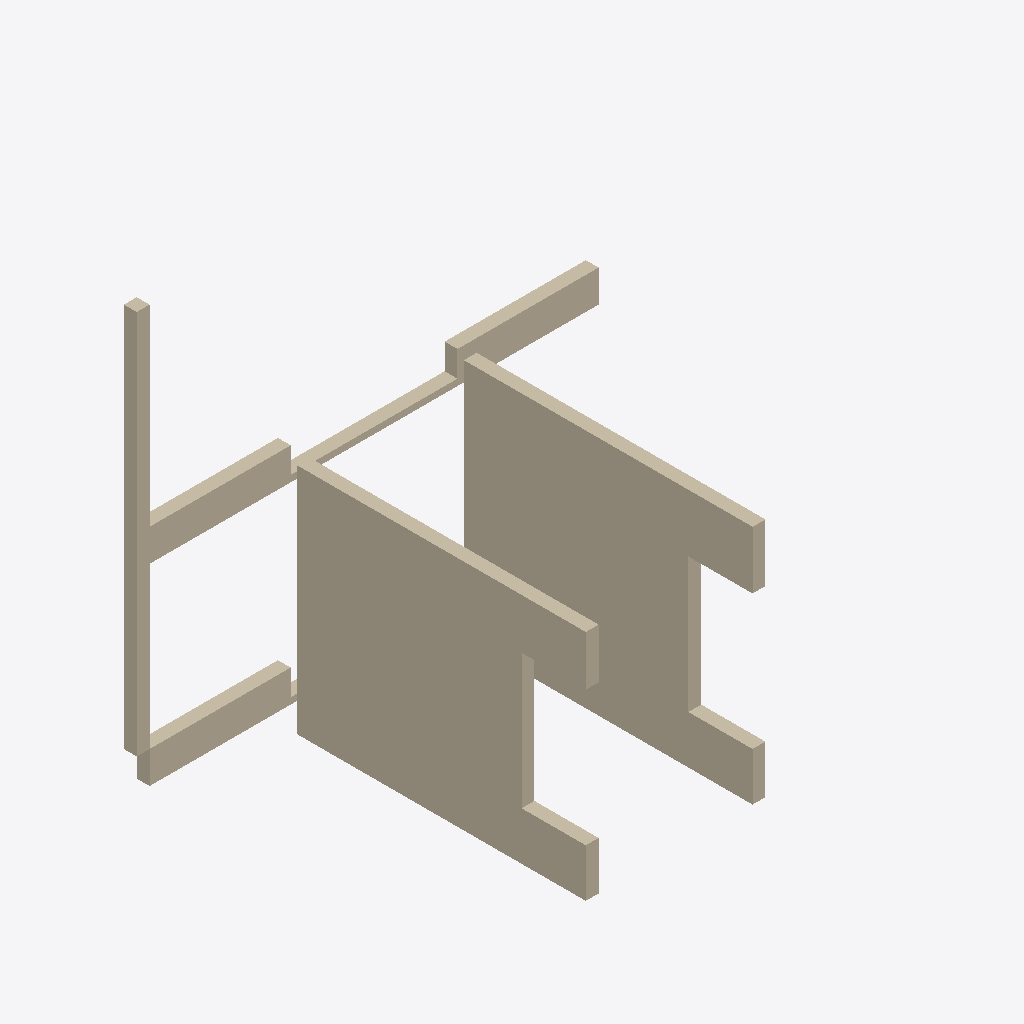
Isometric view of an IFC building model (IFC-SPF (STEP), schema IFC2X3, length unit millimetre), seen from the south-west, elements coloured by IFC class: 5 walls (beige).
Extent 7.2 m × 4.9 m × 6.8 m (x, y, z). Storeys (2): 3层平面图 at 6.00 m; 4层 at 9.00 m. Elements (5): 5 IfcWall.

HEADER;
FILE_DESCRIPTION((''),'2;1');
FILE_NAME('','2023-05-09T17:19:18',(''),(''),'','BIMserver','');
FILE_SCHEMA(('IFC2X3'));
ENDSEC;
DATA;
#287=IFCPROJECT('1J5sbZvdvB_hhZ5d_ASqfT',#48,'项目编号',$,$,'项目名称','项目状态',(#53),#1);
#253=IFCSITE('1J5sbZvdvB_hhZ5d_ASqfV',#48,'Default',$,'',#254,$,$,.ELEMENT.,(42,21,31,181945),(-71,-3,-24,-263305),0.0,$,$);
#281=IFCBUILDING('1J5sbZvdvB_hhZ5d_ASqfS',#48,'',$,$,#282,$,'',.ELEMENT.,$,$,$);
#248=IFCBUILDINGSTOREY('1J5sbZvdvB_hhZ5dzrZwvH',#48,'3层平面图',$,$,#249,$,'3层平面图',.ELEMENT.,6000.00000000052);
#250=IFCBUILDINGSTOREY('1J5sbZvdvB_hhZ5dzrZwck',#48,'4层',$,$,#251,$,'4层',.ELEMENT.,9000.00000000052);
#275=IFCWALL('0rm6_PkL9Cs8aVAPDlpj1x',#48,'基本墙:住宅内墙- 200mm:282440',$,'基本墙:住宅内墙- 200mm:204728',#291,#72,'282440');
#269=IFCWALL('0rm6_PkL9Cs8aVAPDlpj74',#48,'基本墙:住宅内墙- 200mm:282359',$,'基本墙:住宅内墙- 200mm:204728',#289,#62,'282359');
#292=IFCWALL('0rm6_PkL9Cs8aVAPDlpj14',#48,'基本墙:住宅外墙- 200mm:282487',$,'基本墙:住宅外墙- 200mm:204580',#293,#75,'282487');
#266=IFCWALL('0rm6_PkL9Cs8aVAPDlpjGv',#48,'基本墙:住宅外墙- 200mm:281354',$,'基本墙:住宅外墙- 200mm:204580',#288,#57,'281354');
#272=IFCWALL('0rm6_PkL9Cs8aVAPDlpj1q',#48,'基本墙:住宅内墙- 200mm:282439',$,'基本墙:住宅内墙- 200mm:204728',#290,#67,'282439');
ENDSEC;
